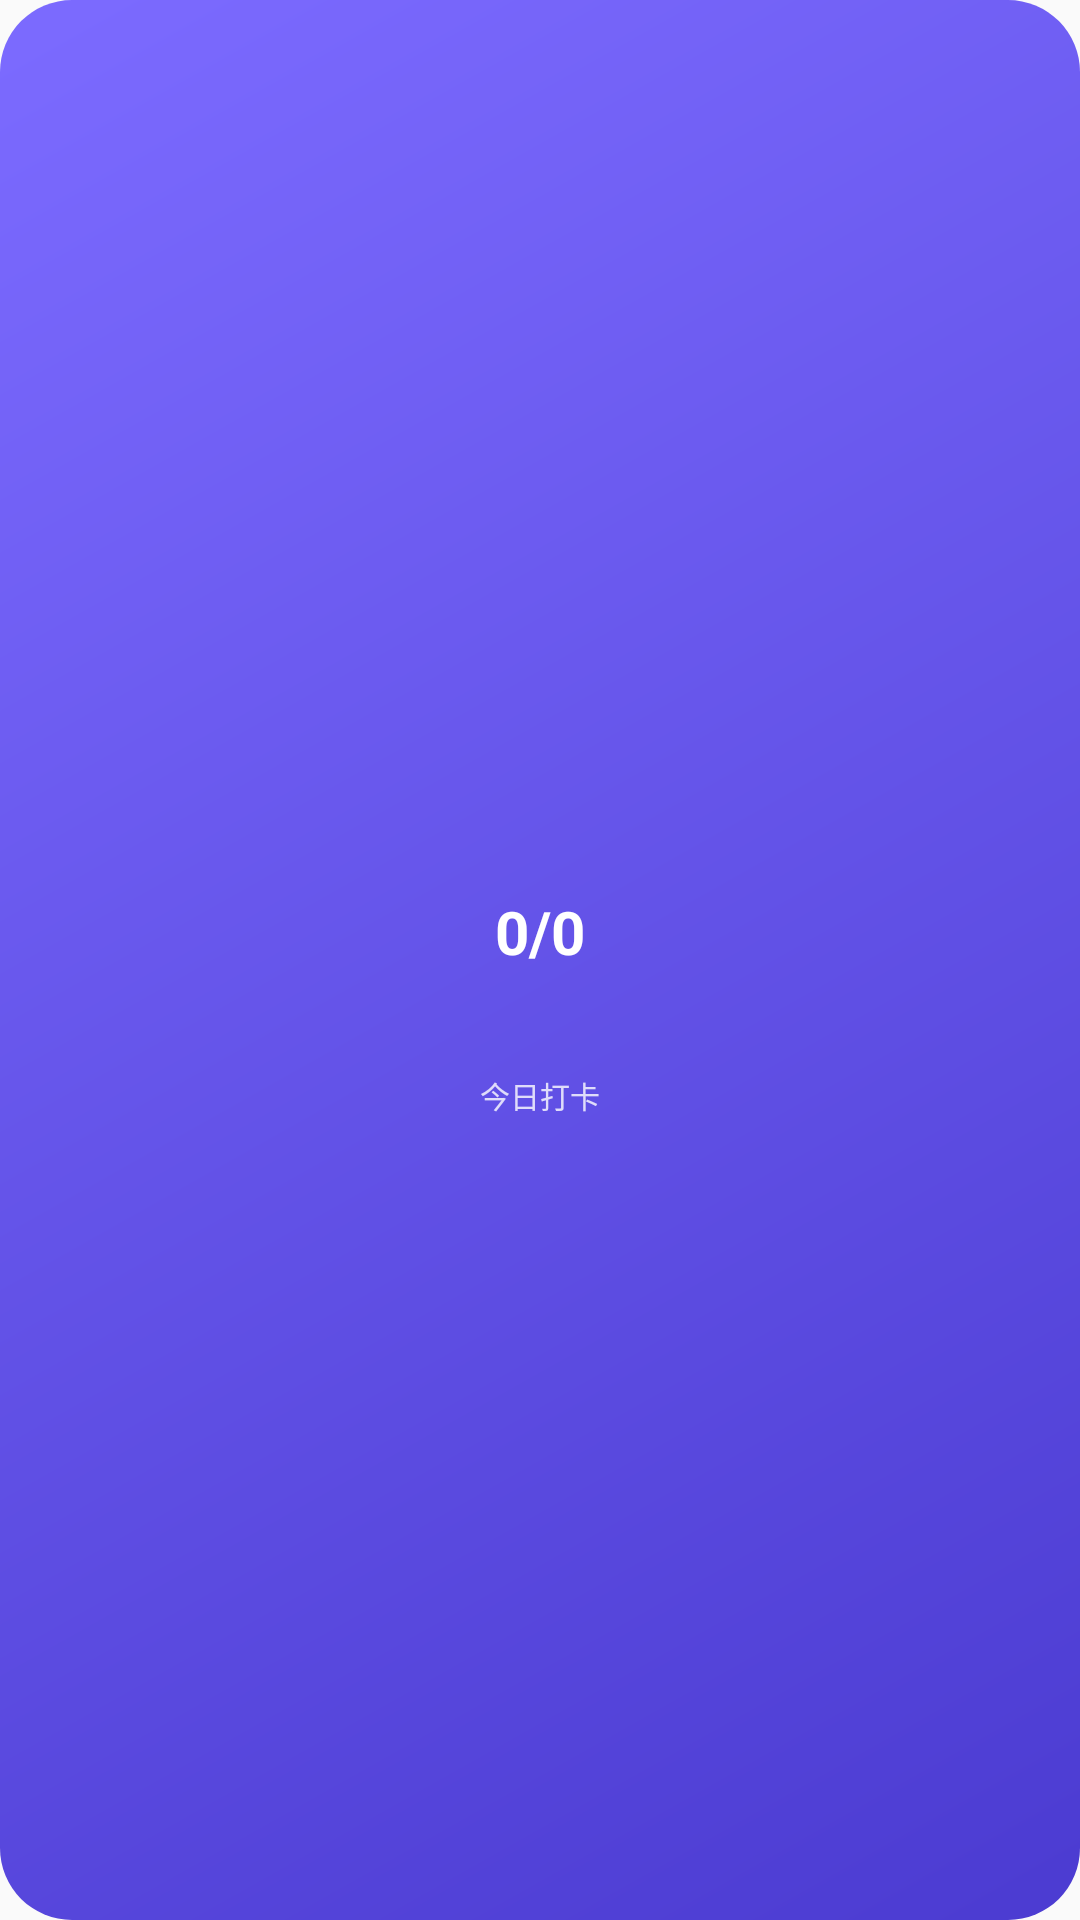

Produce the Android XML layout that renders to this screen, including the resource entries it uses.
<!-- AndroidManifest.xml: application theme Theme.KeepDay -->
<!-- res/layout/widget_today_compact.xml -->
<?xml version="1.0" encoding="utf-8"?>
<FrameLayout xmlns:android="http://schemas.android.com/apk/res/android"
    android:id="@+id/widget_compact_root"
    android:layout_width="match_parent"
    android:layout_height="match_parent"
    android:background="@drawable/widget_bg"
    android:padding="10dp">

    <LinearLayout
        android:layout_width="wrap_content"
        android:layout_height="wrap_content"
        android:layout_gravity="center"
        android:gravity="center"
        android:orientation="vertical">

        <FrameLayout
            android:layout_width="wrap_content"
            android:layout_height="wrap_content">

            <ImageView
                android:id="@+id/widget_compact_ring"
                android:layout_width="86dp"
                android:layout_height="86dp"
                android:layout_gravity="center"
                android:contentDescription="@string/widget_label"
                android:scaleType="fitCenter" />

            <TextView
                android:id="@+id/widget_compact_count"
                android:layout_width="wrap_content"
                android:layout_height="wrap_content"
                android:layout_gravity="center"
                android:text="0/0"
                android:textColor="#FFFFFF"
                android:textSize="20sp"
                android:textStyle="bold" />
        </FrameLayout>

        <TextView
            android:id="@+id/widget_compact_label"
            android:layout_width="wrap_content"
            android:layout_height="wrap_content"
            android:layout_marginTop="4dp"
            android:text="@string/widget_compact_label"
            android:textColor="#CCFFFFFF"
            android:textSize="10sp" />
    </LinearLayout>
</FrameLayout>
<!-- resources referenced by this layout -->
<resources>
  <!-- drawable widget_bg (drawable) -->
  <?xml version="1.0" encoding="utf-8"?>
  <shape xmlns:android="http://schemas.android.com/apk/res/android"
      android:shape="rectangle">
      <gradient
          android:angle="315"
          android:endColor="#4B3BD1"
          android:startColor="#7C6BFF" />
      <corners android:radius="24dp" />
  </shape>
  <string name="widget_compact_label">今日打卡</string>
  <string name="widget_label">今日打卡</string>
  <style name="Theme.KeepDay" parent="android:Theme.Material.Light.NoActionBar" />
</resources>
